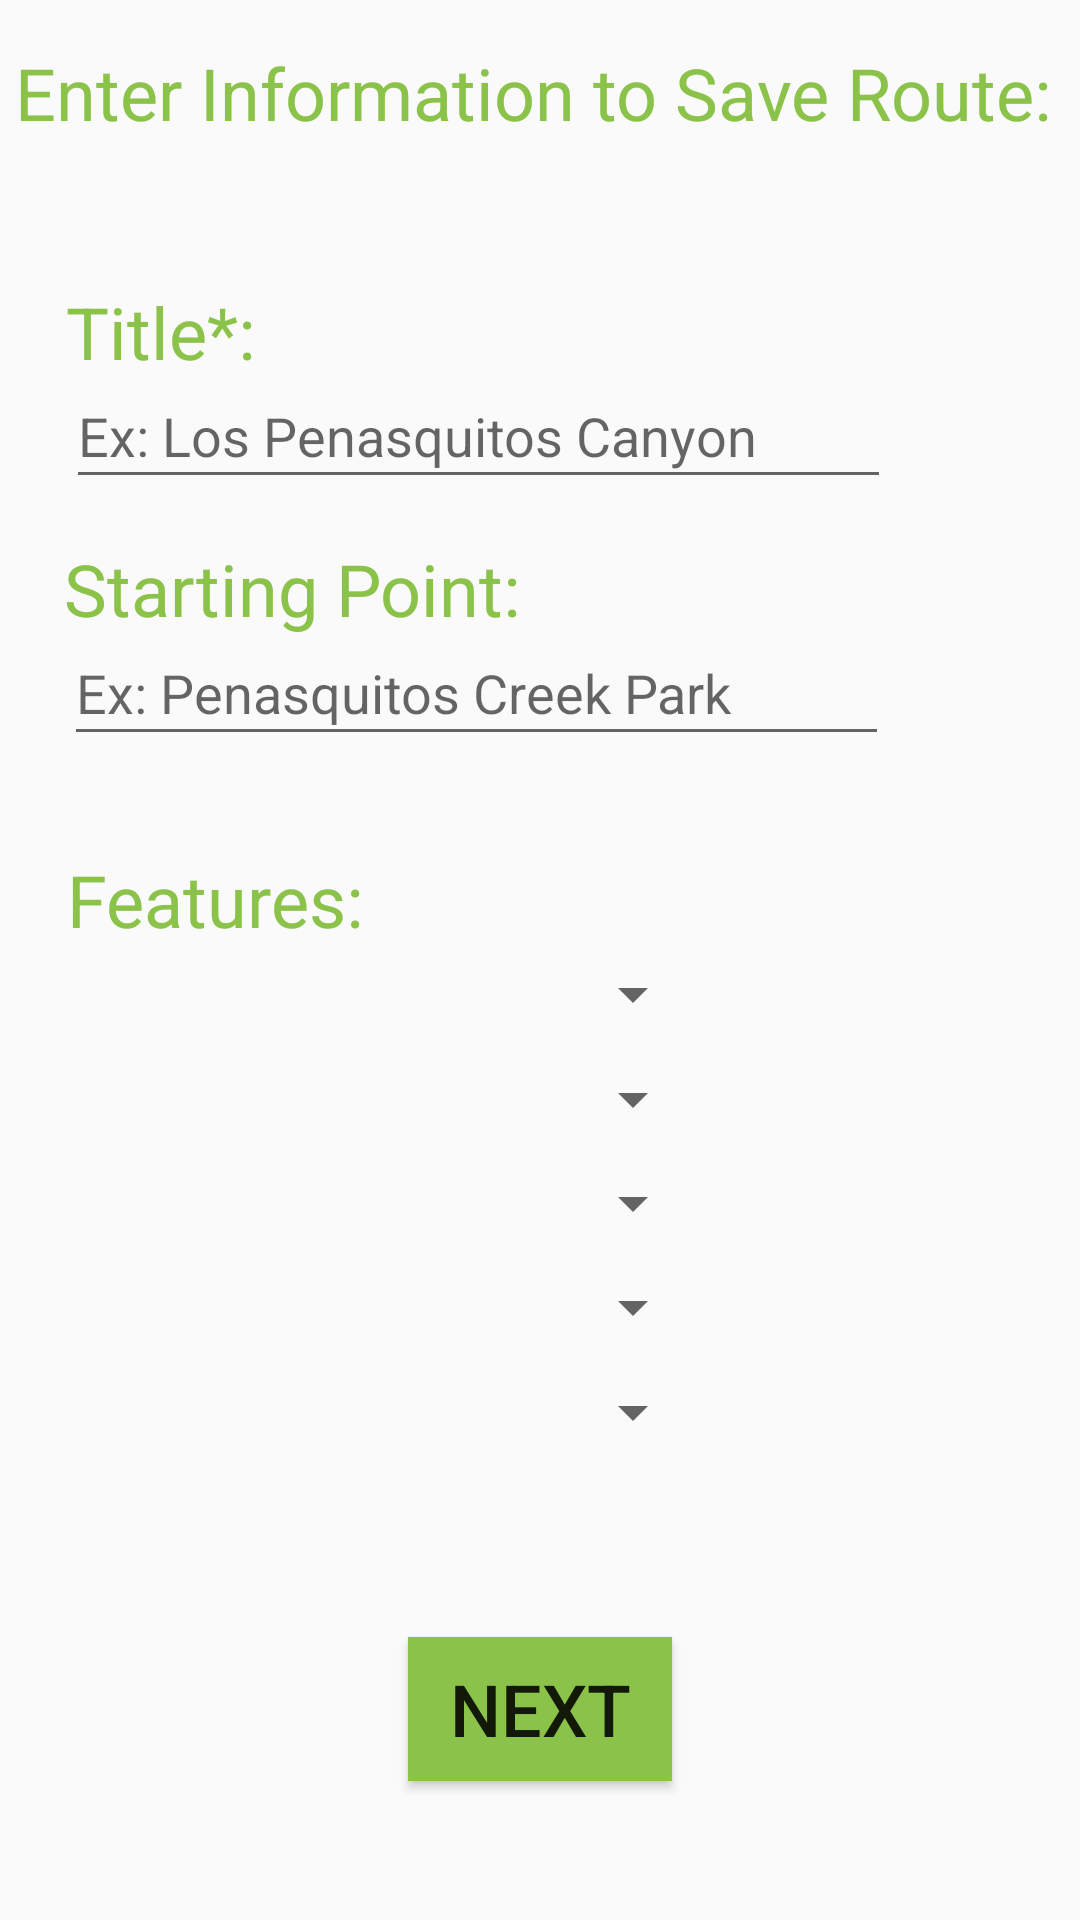

Write the Android layout XML for this screen, with the resource values it uses.
<!-- AndroidManifest.xml: application theme AppTheme -->
<!-- res/layout/activity_route_new.xml -->
<?xml version="1.0" encoding="utf-8"?>
<androidx.constraintlayout.widget.ConstraintLayout xmlns:android="http://schemas.android.com/apk/res/android"
    xmlns:app="http://schemas.android.com/apk/res-auto"
    xmlns:tools="http://schemas.android.com/tools"
    android:layout_width="match_parent"
    android:layout_height="match_parent"
    tools:context=".RouteNewActivity">

    <TextView
        android:id="@+id/header_information"
        android:layout_width="350dp"
        android:layout_height="34dp"
        android:text="@string/header_info"
        android:textColor="#8BC34A"
        android:textSize="24sp"
        app:layout_constraintBottom_toBottomOf="parent"
        app:layout_constraintEnd_toEndOf="parent"
        app:layout_constraintHorizontal_bias="0.5"
        app:layout_constraintStart_toStartOf="parent"
        app:layout_constraintTop_toTopOf="parent"
        app:layout_constraintVertical_bias="0.024" />

    <TextView
        android:id="@+id/name_title"
        android:layout_width="wrap_content"
        android:layout_height="wrap_content"
        android:text="@string/name_title"
        android:textColor="#8BC34A"
        android:textSize="24sp"
        app:layout_constraintBottom_toBottomOf="parent"
        app:layout_constraintHorizontal_bias="0.074"
        app:layout_constraintLeft_toLeftOf="parent"
        app:layout_constraintRight_toRightOf="parent"
        app:layout_constraintTop_toTopOf="parent"
        app:layout_constraintVertical_bias="0.155" />

    <EditText
        android:id="@+id/box_title"
        android:layout_width="275dp"
        android:layout_height="45dp"
        android:ems="10"
        android:hint="@string/hint_title"
        android:importantForAutofill="no"
        android:inputType="textPersonName"
        android:text=""
        app:layout_constraintBottom_toBottomOf="parent"
        app:layout_constraintEnd_toEndOf="parent"
        app:layout_constraintHorizontal_bias="0.0"
        app:layout_constraintStart_toStartOf="@+id/name_title"
        app:layout_constraintTop_toTopOf="parent"
        app:layout_constraintVertical_bias="0.204" />

    <TextView
        android:id="@+id/name_features"
        android:layout_width="wrap_content"
        android:layout_height="wrap_content"
        android:text="@string/name_features"
        android:textColor="#8BC34A"
        android:textSize="24sp"
        app:layout_constraintBottom_toBottomOf="parent"
        app:layout_constraintHorizontal_bias="0.085"
        app:layout_constraintLeft_toLeftOf="parent"
        app:layout_constraintRight_toRightOf="parent"
        app:layout_constraintTop_toTopOf="parent"
        app:layout_constraintVertical_bias="0.467" />

    <EditText
        android:id="@+id/box_startingPoint"
        android:layout_width="275dp"
        android:layout_height="45dp"
        android:ems="10"
        android:hint="@string/hint_starting_point"
        android:importantForAutofill="no"
        android:inputType="textPersonName"
        android:text=""
        app:layout_constraintBottom_toBottomOf="parent"
        app:layout_constraintEnd_toEndOf="parent"
        app:layout_constraintHorizontal_bias="0.0"
        app:layout_constraintStart_toStartOf="@+id/name_startingPoint"
        app:layout_constraintTop_toTopOf="parent"
        app:layout_constraintVertical_bias="0.348" />

    <TextView
        android:id="@+id/name_startingPoint"
        android:layout_width="wrap_content"
        android:layout_height="wrap_content"
        android:text="@string/name_starting_point"
        android:textColor="#8BC34A"
        android:textSize="24sp"
        app:layout_constraintBottom_toBottomOf="parent"
        app:layout_constraintHorizontal_bias="0.102"
        app:layout_constraintLeft_toLeftOf="parent"
        app:layout_constraintRight_toRightOf="parent"
        app:layout_constraintTop_toTopOf="parent"
        app:layout_constraintVertical_bias="0.296" />

    <Spinner
        android:id="@+id/sp_routeStyle"
        android:layout_width="215dp"
        android:layout_height="40dp"
        android:spinnerMode="dropdown"
        app:layout_constraintBottom_toBottomOf="parent"
        app:layout_constraintEnd_toEndOf="parent"
        app:layout_constraintHorizontal_bias="0.137"
        app:layout_constraintStart_toStartOf="parent"
        app:layout_constraintTop_toTopOf="parent"
        app:layout_constraintVertical_bias="0.519" />

    <Spinner
        android:id="@+id/sp_routeTerrain"
        android:layout_width="215dp"
        android:layout_height="40dp"
        android:spinnerMode="dropdown"
        app:layout_constraintBottom_toBottomOf="parent"
        app:layout_constraintEnd_toEndOf="parent"
        app:layout_constraintHorizontal_bias="0.137"
        app:layout_constraintStart_toStartOf="parent"
        app:layout_constraintTop_toTopOf="parent"
        app:layout_constraintVertical_bias="0.577" />

    <Spinner
        android:id="@+id/sp_routeEnvironment"
        android:layout_width="215dp"
        android:layout_height="40dp"
        android:spinnerMode="dropdown"
        app:layout_constraintBottom_toBottomOf="parent"
        app:layout_constraintEnd_toEndOf="parent"
        app:layout_constraintHorizontal_bias="0.137"
        app:layout_constraintStart_toStartOf="parent"
        app:layout_constraintTop_toTopOf="parent"
        app:layout_constraintVertical_bias="0.635" />

    <Spinner
        android:id="@+id/sp_routeSurface"
        android:layout_width="215dp"
        android:layout_height="40dp"
        android:spinnerMode="dropdown"
        app:layout_constraintBottom_toBottomOf="parent"
        app:layout_constraintEnd_toEndOf="parent"
        app:layout_constraintHorizontal_bias="0.137"
        app:layout_constraintStart_toStartOf="parent"
        app:layout_constraintTop_toTopOf="parent"
        app:layout_constraintVertical_bias="0.693" />

    <Spinner
        android:id="@+id/sp_routeDifficulty"
        android:layout_width="215dp"
        android:layout_height="40dp"
        android:spinnerMode="dropdown"
        app:layout_constraintBottom_toBottomOf="parent"
        app:layout_constraintEnd_toEndOf="parent"
        app:layout_constraintHorizontal_bias="0.137"
        app:layout_constraintStart_toStartOf="parent"
        app:layout_constraintTop_toTopOf="parent"
        app:layout_constraintVertical_bias="0.751" />

    <Button
        android:id="@+id/bt_next"
        android:layout_width="wrap_content"
        android:layout_height="wrap_content"
        android:background="#8BC34A"
        android:text="@string/bt_next_text"
        android:textSize="24sp"
        app:layout_constraintBottom_toBottomOf="parent"
        app:layout_constraintEnd_toEndOf="parent"
        app:layout_constraintHorizontal_bias="0.5"
        app:layout_constraintStart_toStartOf="parent"
        app:layout_constraintTop_toTopOf="parent"
        app:layout_constraintVertical_bias="0.922" />

</androidx.constraintlayout.widget.ConstraintLayout>
<!-- resources referenced by this layout -->
<resources>
  <string name="bt_next_text">Next</string>
  <string name="header_info">Enter Information to Save Route:</string>
  <string name="hint_starting_point">Ex: Penasquitos Creek Park</string>
  <string name="hint_title">Ex: Los Penasquitos Canyon</string>
  <string name="name_features">Features:</string>
  <string name="name_starting_point">Starting Point:</string>
  <string name="name_title">Title*:</string>
  <style name="AppTheme" parent="Theme.AppCompat.Light.DarkActionBar">
          
          <item name="colorPrimary">@color/colorPrimary</item>
          <item name="colorPrimaryDark">@color/colorPrimaryDark</item>
          <item name="colorAccent">@color/colorAccent</item>
      </style>
  <color name="colorPrimary">#008577</color>
  <color name="colorPrimaryDark">#00574B</color>
  <color name="colorAccent">#D81B60</color>
</resources>
